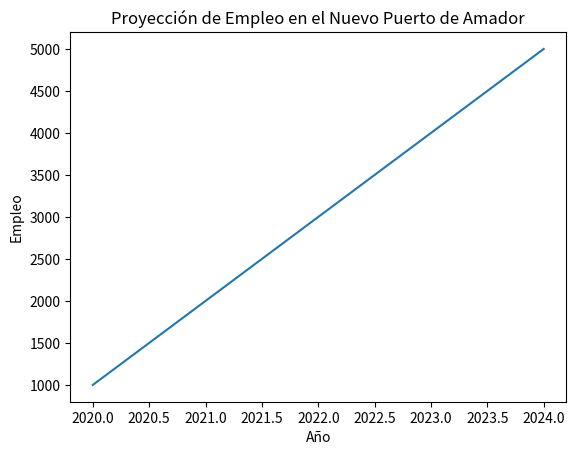

Here is the Python script that generated this plot:
import pandas as pd
import matplotlib.pyplot as plt

# Datos de ejemplo
data = {'Año': [2020, 2021, 2022, 2023, 2024], 'Empleo': [1000, 2000, 3000, 4000, 5000]}
df = pd.DataFrame(data)

# Gráfico
plt.plot(df['Año'], df['Empleo'])
plt.title('Proyección de Empleo en el Nuevo Puerto de Amador')
plt.xlabel('Año')
plt.ylabel('Empleo')
plt.show()

# Código para guardar el gráfico
plt.savefig('proyeccion_empleo.png')